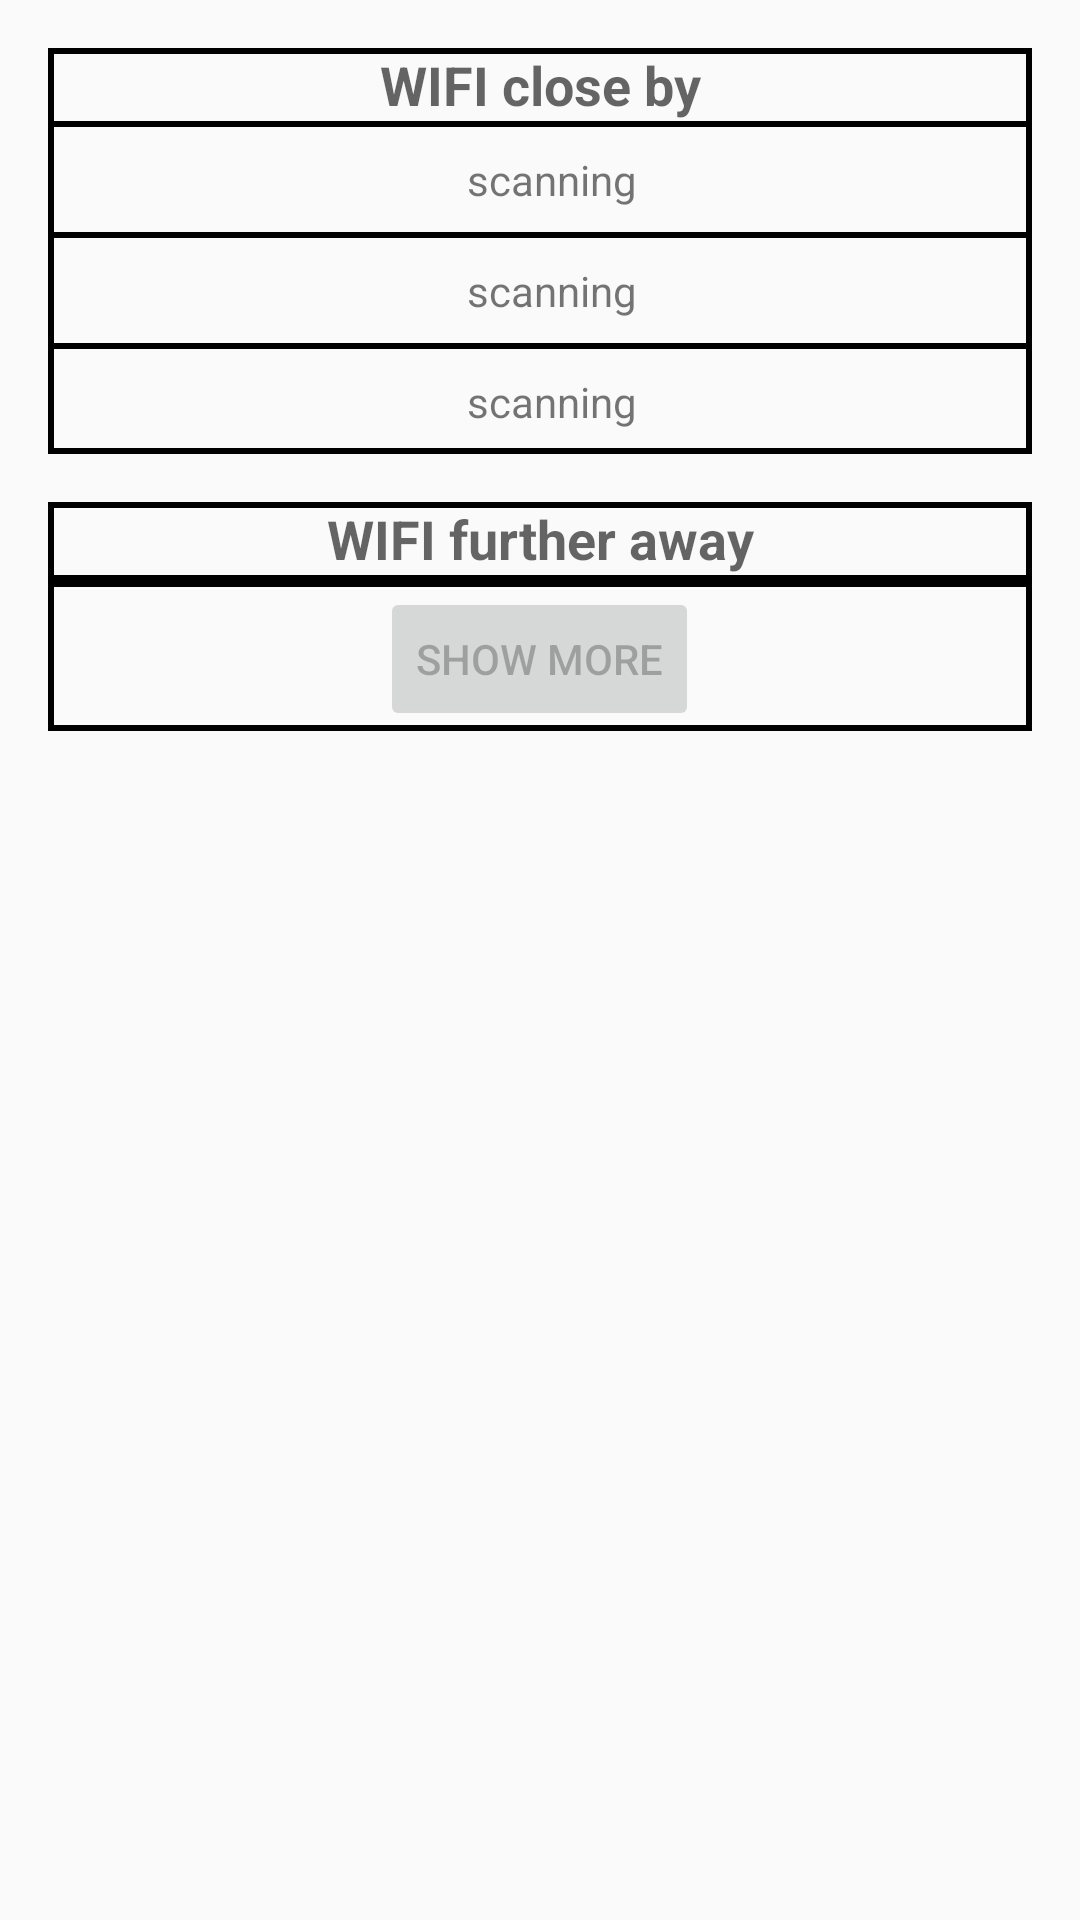

Produce the Android XML layout that renders to this screen, including the resource entries it uses.
<!-- AndroidManifest.xml: application theme AppTheme -->
<!-- res/layout/activity_main.xml -->
<?xml version="1.0" encoding="utf-8"?>
<ScrollView
    xmlns:android="http://schemas.android.com/apk/res/android"
    xmlns:app="http://schemas.android.com/apk/res-auto"
    xmlns:tools="http://schemas.android.com/tools"
    android:layout_width="match_parent"
    android:layout_height="match_parent"
    android:padding="16dp"
    tools:context=".vvm.ActivityMain">

    <android.support.constraint.ConstraintLayout
        android:layout_width="match_parent"
        android:layout_height="wrap_content">

        <LinearLayout
            android:id="@+id/activityMain_container_closeBy"
            android:layout_width="match_parent"
            android:layout_height="wrap_content"
            android:background="@drawable/wifi_border"
            android:orientation="vertical"
            android:text="Hello World!"
            app:layout_constraintBottom_toTopOf="@+id/activityMain_container_furtherAway"
            app:layout_constraintTop_toTopOf="parent">

            <TextView
                android:layout_width="match_parent"
                android:layout_height="wrap_content"
                android:gravity="center_horizontal"
                android:text="@string/wifiCloseBy"
                android:textAppearance="@style/TextAppearance.AppCompat.Medium"
                android:textStyle="bold"/>

            <View
                style="@style/divider"/>

            <include
                android:id="@+id/activityMain_wifiClose_1"
                layout="@layout/wifi_row"/>

            <View
                android:id="@+id/dividerTop_1"
                style="@style/divider"/>

            <include
                android:id="@+id/activityMain_wifiClose_2"
                layout="@layout/wifi_row"/>

            <View
                android:id="@+id/dividerTop_2"
                style="@style/divider"/>

            <include
                android:id="@+id/activityMain_wifiClose_3"
                layout="@layout/wifi_row"/>
        </LinearLayout>

        <LinearLayout
            android:id="@+id/activityMain_container_furtherAway"
            android:layout_width="match_parent"
            android:layout_height="wrap_content"
            android:layout_marginTop="16dp"
            android:background="@drawable/wifi_border"
            android:orientation="vertical"
            android:text="Hello World!"
            app:layout_constraintTop_toBottomOf="@+id/activityMain_container_closeBy">

            <TextView
                android:layout_width="match_parent"
                android:layout_height="wrap_content"
                android:gravity="center_horizontal"
                android:text="@string/wifiFurtherAway"
                android:textAppearance="@style/TextAppearance.AppCompat.Medium"
                android:textStyle="bold"/>

            <View
                style="@style/divider"/>

            <android.support.v7.widget.RecyclerView
                android:id="@+id/activityMain_rv"
                android:layout_width="match_parent"
                android:layout_height="wrap_content"/>

            <View
                style="@style/divider"/>

            <Button
                android:id="@+id/activityMain_btn_showMore"
                android:layout_width="wrap_content"
                android:enabled="false"
                android:layout_height="wrap_content"
                android:layout_gravity="center_horizontal"
                android:text="@string/showMore"/>

        </LinearLayout>

    </android.support.constraint.ConstraintLayout>
</ScrollView>
<!-- res/layout/wifi_row.xml (included above) -->
<?xml version="1.0" encoding="utf-8"?>
<android.support.constraint.ConstraintLayout
    xmlns:android="http://schemas.android.com/apk/res/android"
    xmlns:app="http://schemas.android.com/apk/res-auto"
    android:layout_width="match_parent"
    android:layout_height="wrap_content"
    android:background="?attr/selectableItemBackground"
    android:clickable="true"
    android:focusable="true"
    android:padding="8dp">

    <ImageView
        android:id="@+id/wifiRow_iv_signal"
        android:layout_width="wrap_content"
        android:layout_height="wrap_content"
        android:src="@drawable/ic_signal_scanning"
        app:layout_constraintBottom_toBottomOf="parent"
        app:layout_constraintEnd_toStartOf="@+id/wifiRow_tv_wifiName"
        app:layout_constraintHorizontal_chainStyle="spread_inside"
        app:layout_constraintStart_toStartOf="parent"
        app:layout_constraintTop_toTopOf="parent"/>

    <TextView
        android:id="@+id/wifiRow_tv_wifiName"
        android:layout_width="0dp"
        android:layout_height="wrap_content"
        android:layout_marginStart="8dp"
        android:ellipsize="end"
        android:gravity="center_horizontal"
        android:maxLines="1"
        android:text="@string/scanning"
        app:layout_constraintBottom_toBottomOf="parent"
        app:layout_constraintEnd_toStartOf="@+id/wifiRow_iv_arrow"
        app:layout_constraintStart_toEndOf="@+id/wifiRow_iv_signal"
        app:layout_constraintTop_toTopOf="parent"/>

    <ImageView
        android:id="@+id/wifiRow_iv_arrow"
        android:layout_width="wrap_content"
        android:layout_height="wrap_content"
        android:src="@drawable/ic_arrow_right"
        app:layout_constraintBottom_toBottomOf="parent"
        app:layout_constraintEnd_toEndOf="parent"
        app:layout_constraintStart_toEndOf="@+id/wifiRow_tv_wifiName"
        app:layout_constraintTop_toTopOf="parent"/>

</android.support.constraint.ConstraintLayout>
<!-- resources referenced by this layout -->
<resources>
  <!-- drawable wifi_border (drawable) -->
  <?xml version="1.0" encoding="UTF-8"?>
  <shape xmlns:android="http://schemas.android.com/apk/res/android">
  
      <stroke
          android:width="2dp"
          android:color="@android:color/black"/>
  </shape>
  <string name="scanning">scanning</string>
  <string name="showMore">show more</string>
  <string name="wifiCloseBy">WIFI close by</string>
  <string name="wifiFurtherAway">WIFI further away</string>
  <style name="divider">
          <item name="android:layout_width">match_parent</item>
          <item name="android:layout_height">2dp</item>
          <item name="android:background">@android:color/black</item>
      </style>
  <style name="AppTheme" parent="Theme.AppCompat.Light.DarkActionBar">
          
          <item name="colorPrimary">@color/colorPrimary</item>
          <item name="colorPrimaryDark">@color/colorPrimaryDark</item>
          <item name="colorAccent">@color/colorAccent</item>
      </style>
  <!-- not gathered from this repository: default colours our renderer supplied (Android Studio template values) -->
  <color name="colorPrimary">#FF6200EE</color>
  <color name="colorPrimaryDark">#FF3700B3</color>
  <color name="colorAccent">#FF03DAC5</color>
</resources>
